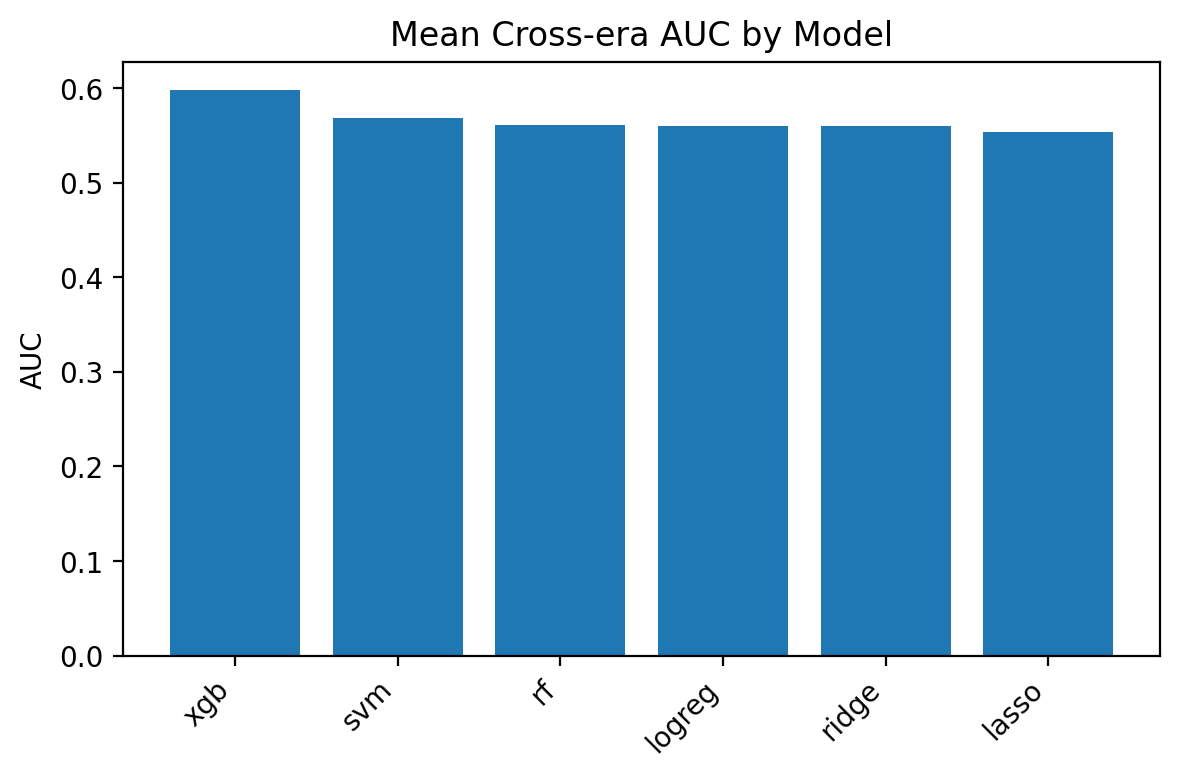

Source data for this figure (header and first rows):
, 0
xgb, 0.5975
svm, 0.5679
rf, 0.5606
logreg, 0.5597
ridge, 0.5597
lasso, 0.5537
